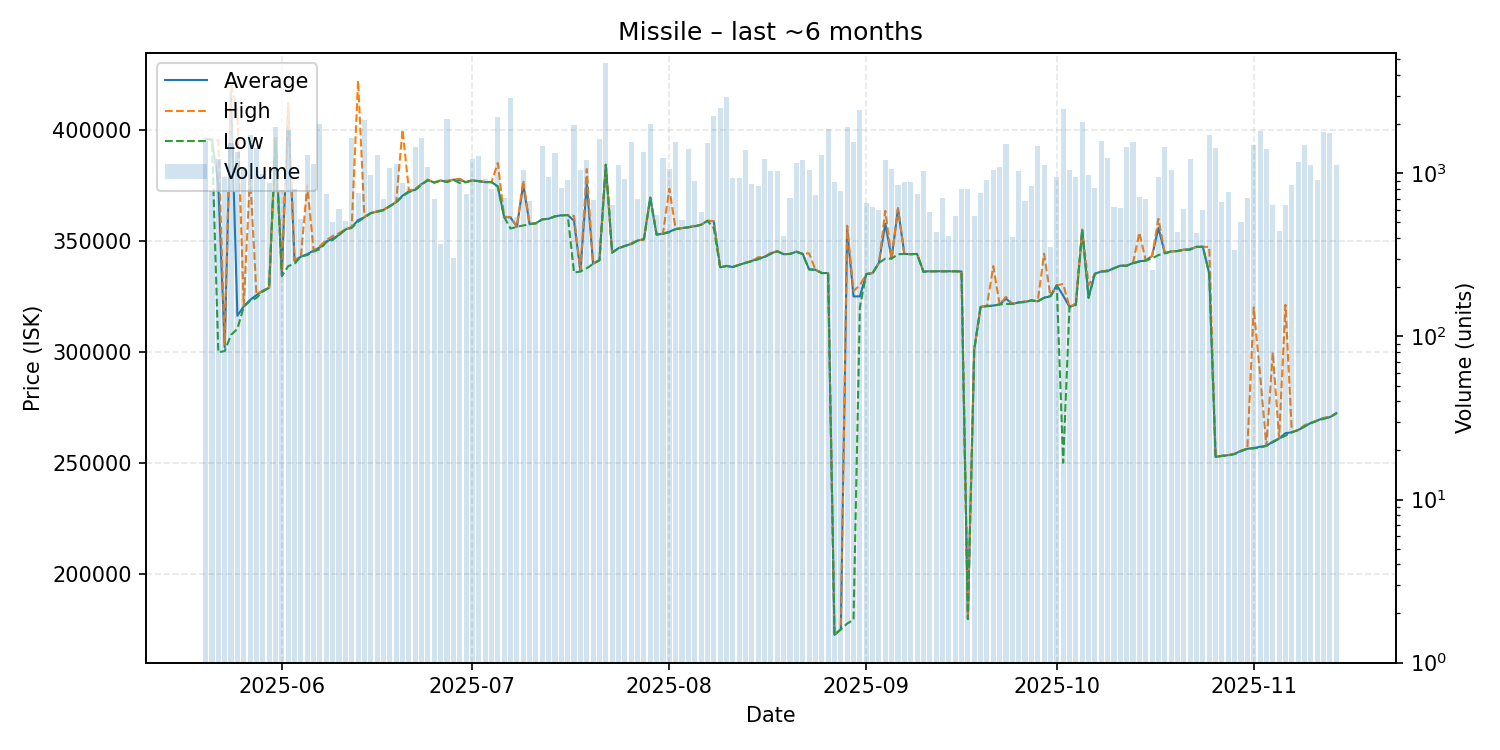

Values plotted in this chart, from the file beside it:
date, average, highest, lowest, order_count, volume
2025-05-20, 395900, 395900, 395900, 119, 1577
2025-05-21, 395500, 395500, 395500, 99, 780
2025-05-22, 375000, 395300, 299900, 125, 1219
2025-05-23, 302100, 303400, 300400, 103, 947
2025-05-24, 416000, 419700, 307700, 142, 1546
2025-05-25, 316300, 408500, 310400, 129, 1354
2025-05-26, 320500, 320800, 320300, 117, 1072
2025-05-27, 323400, 379700, 323000, 104, 1721
2025-05-28, 325600, 326100, 324300, 113, 1428
2025-05-29, 327500, 327600, 327200, 107, 991
2025-05-30, 328900, 329000, 328900, 122, 870
2025-05-31, 396300, 396300, 394800, 168, 1923
2025-06-01, 334600, 336000, 334100, 120, 795
2025-06-02, 409500, 411900, 338600, 141, 1836
2025-06-03, 341000, 341400, 339700, 137, 806
2025-06-04, 342900, 342900, 342900, 96, 526
2025-06-05, 344000, 375000, 343600, 136, 1291
2025-06-06, 345600, 345700, 345200, 144, 1145
2025-06-07, 347100, 347600, 346200, 144, 2006
2025-06-08, 349700, 350400, 349400, 140, 747
2025-06-09, 350900, 352100, 350400, 109, 505
2025-06-10, 352700, 353400, 352600, 110, 603
2025-06-11, 355100, 355200, 355000, 111, 510
2025-06-12, 356100, 356200, 355800, 127, 1651
2025-06-13, 359300, 422000, 358600, 109, 757
2025-06-14, 360600, 360900, 360500, 125, 2139
2025-06-15, 362500, 362500, 362400, 103, 984
2025-06-16, 363100, 363300, 363100, 128, 1298
2025-06-17, 363900, 364000, 363700, 109, 693
2025-06-18, 365600, 365600, 365600, 104, 1079
2025-06-19, 367400, 367600, 367300, 126, 1137
2025-06-20, 370300, 400000, 370000, 109, 868
2025-06-21, 372200, 372600, 371900, 116, 802
2025-06-22, 373000, 373400, 372900, 139, 1459
2025-06-23, 375500, 375600, 375200, 115, 1653
2025-06-24, 377300, 377500, 377300, 113, 1090
2025-06-25, 376200, 376200, 376200, 92, 700
2025-06-26, 377100, 377100, 377100, 93, 371
2025-06-27, 376600, 377000, 376400, 111, 2168
2025-06-28, 377500, 377550, 377400, 105, 304
2025-06-29, 377400, 377900, 376000, 142, 933
2025-06-30, 376400, 376400, 376400, 100, 751
2025-07-01, 377200, 377200, 377200, 101, 1229
2025-07-02, 376800, 376900, 376800, 113, 1278
2025-07-03, 376400, 376600, 376400, 94, 918
2025-07-04, 376400, 376400, 376400, 94, 798
2025-07-05, 374500, 385000, 374300, 123, 2211
2025-07-06, 360700, 360800, 360700, 110, 706
2025-07-07, 360500, 360700, 355500, 106, 2912
2025-07-08, 356300, 356300, 356300, 100, 537
2025-07-09, 375400, 377200, 356900, 133, 1052
2025-07-10, 357500, 357500, 357500, 106, 682
2025-07-11, 357900, 357900, 357900, 96, 491
2025-07-12, 359700, 359700, 359600, 140, 1467
2025-07-13, 359900, 359900, 359900, 115, 948
2025-07-14, 361000, 361000, 361000, 94, 1338
2025-07-15, 361500, 361500, 361400, 86, 813
2025-07-16, 361600, 361600, 361600, 101, 914
2025-07-17, 359000, 361200, 335700, 107, 1981
2025-07-18, 336300, 336500, 336200, 93, 1042
... 119 more rows
